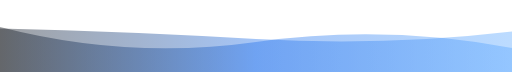
t = 0.00 s
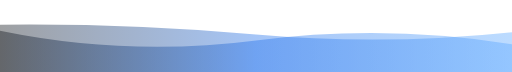
t = 1.67 s
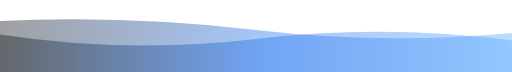
t = 3.33 s
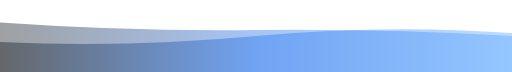
t = 6.66 s
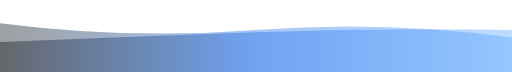
t = 8.33 s
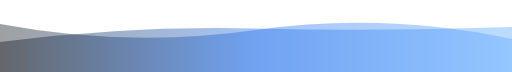
t = 10.00 s

The animated SVG that drew these frames (rendered in a browser with its animation timeline set to each time). Animation: 2 SMIL elements (animate=2), 1 CSS @keyframes rule; frames cover the first 10.00 s, repeats indefinitely.


      <svg
        width="854"
        height="120"
        xmlns="http://www.w3.org/2000/svg"
        xmlns:xlink="http://www.w3.org/1999/xlink"
        style="z-index:1;position:relative"
        viewBox="0 0 854 120"
      >
        <style>
      .text {   font-size: 70px;   font-weight: 700;   font-family: -apple-system,BlinkMacSystemFont,Segoe UI,Helvetica,Arial,sans-serif,Apple Color Emoji,Segoe UI Emoji;  } .desc {   font-size: 20px;   font-weight: 500;   font-family: -apple-system,BlinkMacSystemFont,Segoe UI,Helvetica,Arial,sans-serif,Apple Color Emoji,Segoe UI Emoji;  } path {   transform: rotate(180deg);   transform-origin: 50% 50%;  } 
      .text, .desc {   animation: fadeIn 1.2s ease-in-out forwards;  } @keyframes fadeIn {   from {     opacity: 0;   }   to {     opacity: 1;   }  } 
    </style>
        <defs>
              <linearGradient id="linear" x1="0%" y1="0%" x2="100%" y2="0%">
                <stop offset="0%" stop-color="#58a6ff"/><stop offset="50%" stop-color="#1f6feb"/><stop offset="100%" stop-color="#0d1117"/>
              </linearGradient>
            </defs>
        
      <g transform="translate(427, 60) scale(1, 1) translate(-427, -60)">
        <path d="" fill="url(#linear)" opacity="0.4" >
          <animate
              attributeName="d"
              dur="20s"
              repeatCount="indefinite"
              keyTimes="0;0.333;0.667;1"
              calcmod="spline"
              keySplines="0.2 0 0.2 1;0.2 0 0.2 1;0.2 0 0.2 1"
              begin="0s"
              values="M0 0L 0 40Q 213.5 80 427 50T 854 75L 854 0 Z;M0 0L 0 65Q 213.5 80 427 60T 854 50L 854 0 Z;M0 0L 0 85Q 213.5 55 427 85T 854 50L 854 0 Z;M0 0L 0 40Q 213.5 80 427 50T 854 75L 854 0 Z">
          </animate>
        </path>
        <path d="" fill="url(#linear)" opacity="0.4" >
          <animate
            attributeName="d"
            dur="20s"
            repeatCount="indefinite"
            keyTimes="0;0.333;0.667;1"
            calcmod="spline"
            keySplines="0.2 0 0.2 1;0.2 0 0.2 1;0.2 0 0.2 1"
            begin="-10s"
            values="M0 0L 0 55Q 213.5 100 427 70T 854 80L 854 0 Z;M0 0L 0 70Q 213.5 40 427 40T 854 60L 854 0 Z;M0 0L 0 65Q 213.5 45 427 70T 854 85L 854 0 Z;M0 0L 0 55Q 213.5 100 427 70T 854 80L 854 0 Z">
          </animate>
        </path>
      </g>
         
        
      </svg>
    
